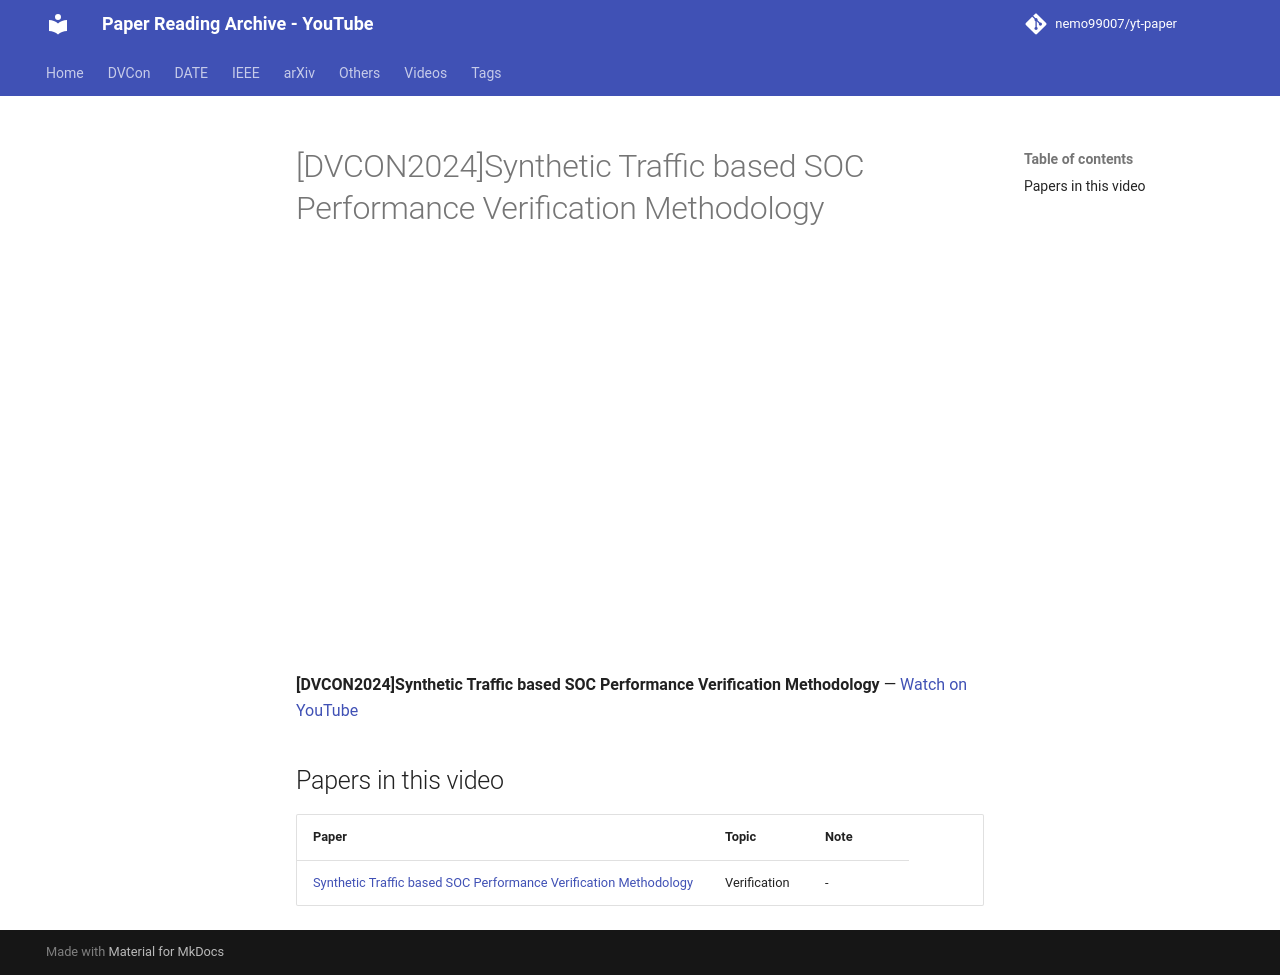

repository: nemo99007/yt-paper · page: videos/BCdN7iCwOqU/index.html · generator: mkdocs

---
title: '[DVCON2024]Synthetic Traffic based SOC Performance Verification Methodology'
video_id: BCdN7iCwOqU
video_url: https://www.youtube.com/watch?v=BCdN7iCwOqU
resources:
- ref-20261018-c74a
---


<!-- generated by yt-paper; edits will be overwritten -->

# [DVCON2024]Synthetic Traffic based SOC Performance Verification Methodology

<div class="video-wrapper"><iframe src="https://www.youtube-nocookie.com/embed/BCdN7iCwOqU" title="[DVCON2024]Synthetic Traffic based SOC Performance Verification Methodology" loading="lazy" allow="accelerometer; clipboard-write; encrypted-media; gyroscope; picture-in-picture; web-share" referrerpolicy="strict-origin-when-cross-origin" allowfullscreen></iframe></div>

**[DVCON2024]Synthetic Traffic based SOC Performance Verification Methodology** — [Watch on YouTube](https://www.youtube.com/watch?v=BCdN7iCwOqU)

## Papers in this video

| Paper | Topic | Note |
|---|---|---|
| [Synthetic Traffic based SOC Performance Verification Methodology](../papers/ref-20261018-c74a-synthetic-traffic-based-soc-performance-verification-methodo.md) | Verification | - |
